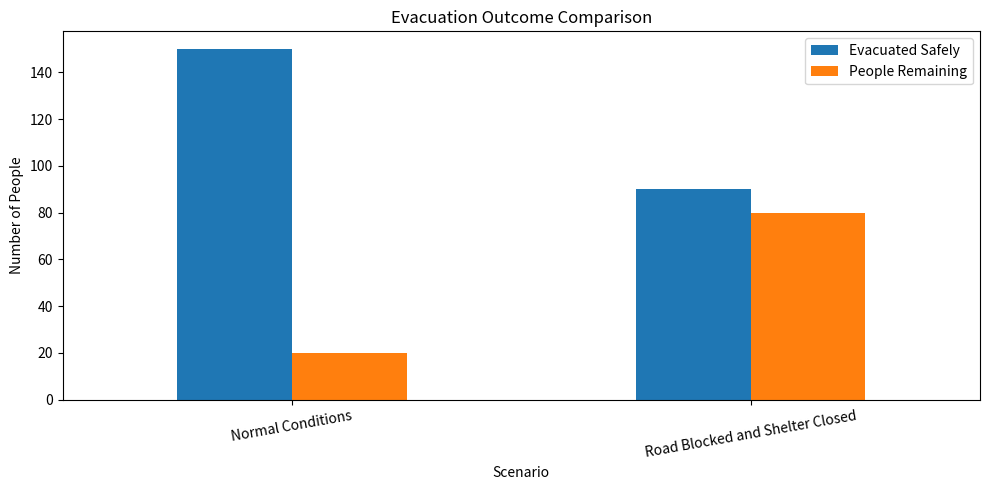
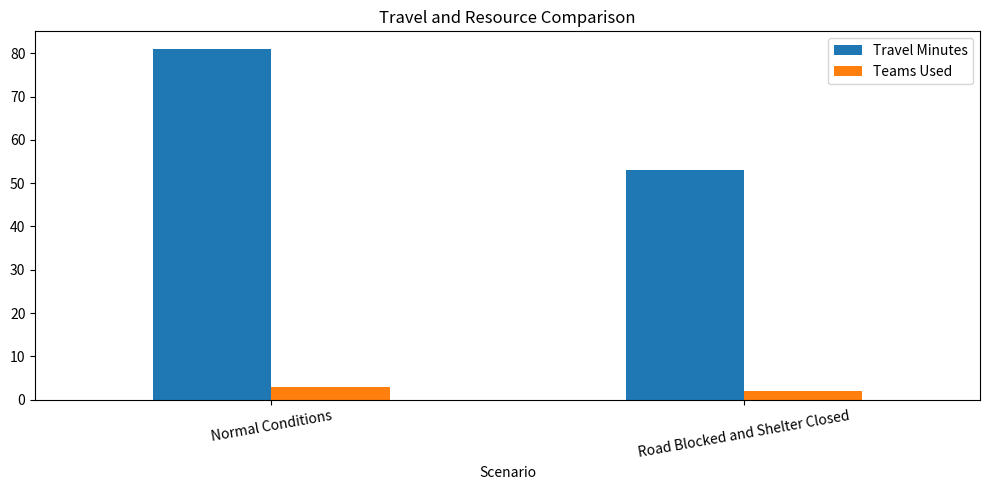

Here is the Python script that generated these plots, in order:
from copy import deepcopy
import pandas as pd
import matplotlib.pyplot as plt

# 1. Knowledge Representation

areas = {
    "A1": {"name": "Riverside", "people": 80, "flood": 0.90,
           "road": 0.80, "reports": 0.90},
    "A2": {"name": "Market", "people": 55, "flood": 0.60,
           "road": 0.90, "reports": 0.70},
    "A3": {"name": "Hillview", "people": 35, "flood": 0.30,
           "road": 0.95, "reports": 0.40}
}

teams = {
    "T1": {"name": "Alpha", "capacity": 60, "available": True},
    "T2": {"name": "Bravo", "capacity": 50, "available": True},
    "T3": {"name": "Charlie", "capacity": 40, "available": True}
}

shelters = {
    "S1": {"name": "School Shelter", "capacity": 90, "available": True},
    "S2": {"name": "Community Hall", "capacity": 70, "available": True},
    "S3": {"name": "Sports Complex", "capacity": 60, "available": True}
}

roads = {
    ("Base", "A1"): {"time": 10, "condition": 0.90},
    ("Base", "A2"): {"time": 8, "condition": 0.95},
    ("Base", "A3"): {"time": 12, "condition": 0.95},
    ("A1", "S1"): {"time": 8, "condition": 0.85},
    ("A1", "S2"): {"time": 12, "condition": 0.80},
    ("A2", "S1"): {"time": 7, "condition": 0.90},
    ("A2", "S2"): {"time": 6, "condition": 0.95},
    ("A2", "S3"): {"time": 10, "condition": 0.85},
    ("A3", "S2"): {"time": 5, "condition": 0.95},
    ("A3", "S3"): {"time": 7, "condition": 0.90}
}


def get_road(u, v, road_map):
    return road_map.get((u, v), road_map.get((v, u)))


# 2. Rule-Based Reasoning and 3. Uncertainty Handling

def calculate_risk(area):
    return round(
        0.50 * area["flood"]
        + 0.20 * (1 - area["road"])
        + 0.30 * area["reports"],
        3
    )


def determine_priorities(area_data):
    priorities = {}

    for aid, area in area_data.items():
        risk = calculate_risk(area)

        if risk >= 0.70 or area["flood"] >= 0.85:
            priority = "CRITICAL"
        elif risk >= 0.45 or area["people"] >= 50:
            priority = "HIGH"
        else:
            priority = "NORMAL"

        priorities[aid] = {
            "risk": risk,
            "priority": priority
        }

    return priorities


# 4. Resource Allocation

def find_shelter(area_id, people, shelter_data, road_map):
    candidates = []

    for sid, shelter in shelter_data.items():
        if not shelter["available"]:
            continue

        if shelter["capacity"] < people:
            continue

        road = get_road(area_id, sid, road_map)

        if road is None or road["condition"] < 0.40:
            continue

        score = road["time"] + (1 - road["condition"]) * 20
        candidates.append((score, sid, road))

    if not candidates:
        return None, None

    _, sid, road = min(candidates, key=lambda x: x[0])
    return sid, road


# 5. Multi-Agent Coordination using CNP

def allocate_rescue_tasks(area_data, team_data, shelter_data,
                          road_map, priorities):

    team_state = deepcopy(team_data)
    shelter_state = deepcopy(shelter_data)

    remaining = {
        aid: area["people"] for aid, area in area_data.items()
    }

    assignments = []
    used_teams = set()
    total_safe = 0
    total_travel = 0

    ordered_areas = sorted(
        area_data.keys(),
        key=lambda aid: (
            {"CRITICAL": 0, "HIGH": 1, "NORMAL": 2}[
                priorities[aid]["priority"]
            ],
            -priorities[aid]["risk"]
        )
    )

    for aid in ordered_areas:
        while remaining[aid] > 0:
            bids = []

            for tid, team in team_state.items():
                if not team["available"] or team["capacity"] <= 0:
                    continue

                pickup = get_road("Base", aid, road_map)

                if pickup is None or pickup["condition"] < 0.40:
                    continue

                count = min(remaining[aid], team["capacity"])

                sid, drop = find_shelter(
                    aid, count, shelter_state, road_map
                )

                if sid is None:
                    continue

                count = min(count, shelter_state[sid]["capacity"])

                travel = pickup["time"] + drop["time"]

                penalty = (
                    (1 - pickup["condition"]) * 20
                    + (1 - drop["condition"]) * 20
                )

                bid = travel + penalty

                bids.append((bid, tid, sid, count, travel))

            if not bids:
                break

            bid, tid, sid, count, travel = min(
                bids, key=lambda x: x[0]
            )

            team_state[tid]["capacity"] -= count
            shelter_state[sid]["capacity"] -= count
            remaining[aid] -= count

            if team_state[tid]["capacity"] == 0:
                team_state[tid]["available"] = False

            assignments.append({
                "Area": aid,
                "Priority": priorities[aid]["priority"],
                "Team": tid,
                "Shelter": sid,
                "People Evacuated": count,
                "Travel Minutes": travel
            })

            total_safe += count
            total_travel += travel
            used_teams.add(tid)

    return {
        "assignments": assignments,
        "safe": total_safe,
        "remaining": sum(remaining.values()),
        "travel": total_travel,
        "teams_used": len(used_teams)
    }


# 6. Simulation and Evaluation

def run_scenario(name, area_data, team_data, shelter_data, road_map):
    priorities = determine_priorities(area_data)

    result = allocate_rescue_tasks(
        area_data, team_data, shelter_data, road_map, priorities
    )

    print("\n==========", name, "==========")

    print("\nEvacuation Priorities:")
    for aid, info in priorities.items():
        print(
            aid, area_data[aid]["name"],
            "| Risk:", info["risk"],
            "| Priority:", info["priority"]
        )

    print("\nRescue Assignments:")
    if result["assignments"]:
        print(pd.DataFrame(result["assignments"]).to_string(index=False))
    else:
        print("No feasible assignments.")

    total_people = sum(a["people"] for a in area_data.values())

    summary = {
        "Scenario": name,
        "Total People": total_people,
        "Evacuated Safely": result["safe"],
        "People Remaining": result["remaining"],
        "Evacuation Rate (%)": round(
            result["safe"] / total_people * 100, 1
        ),
        "Travel Minutes": result["travel"],
        "Teams Used": result["teams_used"]
    }

    print("\nSummary:")
    for key, value in summary.items():
        print(f"{key}: {value}")

    return summary


def main():
    normal = run_scenario(
        "Normal Conditions",
        deepcopy(areas),
        deepcopy(teams),
        deepcopy(shelters),
        deepcopy(roads)
    )

    changed_areas = deepcopy(areas)
    changed_teams = deepcopy(teams)
    changed_shelters = deepcopy(shelters)
    changed_roads = deepcopy(roads)

    changed_roads[("A1", "S1")]["condition"] = 0.0
    changed_shelters["S2"]["available"] = False

    disrupted = run_scenario(
        "Road Blocked and Shelter Closed",
        changed_areas,
        changed_teams,
        changed_shelters,
        changed_roads
    )

    comparison = pd.DataFrame([normal, disrupted])

    print("\n========== SCENARIO COMPARISON ==========")
    print(comparison.to_string(index=False))

    comparison.plot(
        x="Scenario",
        y=["Evacuated Safely", "People Remaining"],
        kind="bar",
        figsize=(10, 5),
        title="Evacuation Outcome Comparison"
    )
    plt.ylabel("Number of People")
    plt.xticks(rotation=10)
    plt.tight_layout()
    plt.show()

    comparison.plot(
        x="Scenario",
        y=["Travel Minutes", "Teams Used"],
        kind="bar",
        figsize=(10, 5),
        title="Travel and Resource Comparison"
    )
    plt.xticks(rotation=10)
    plt.tight_layout()
    plt.show()


if __name__ == "__main__":
    main()
